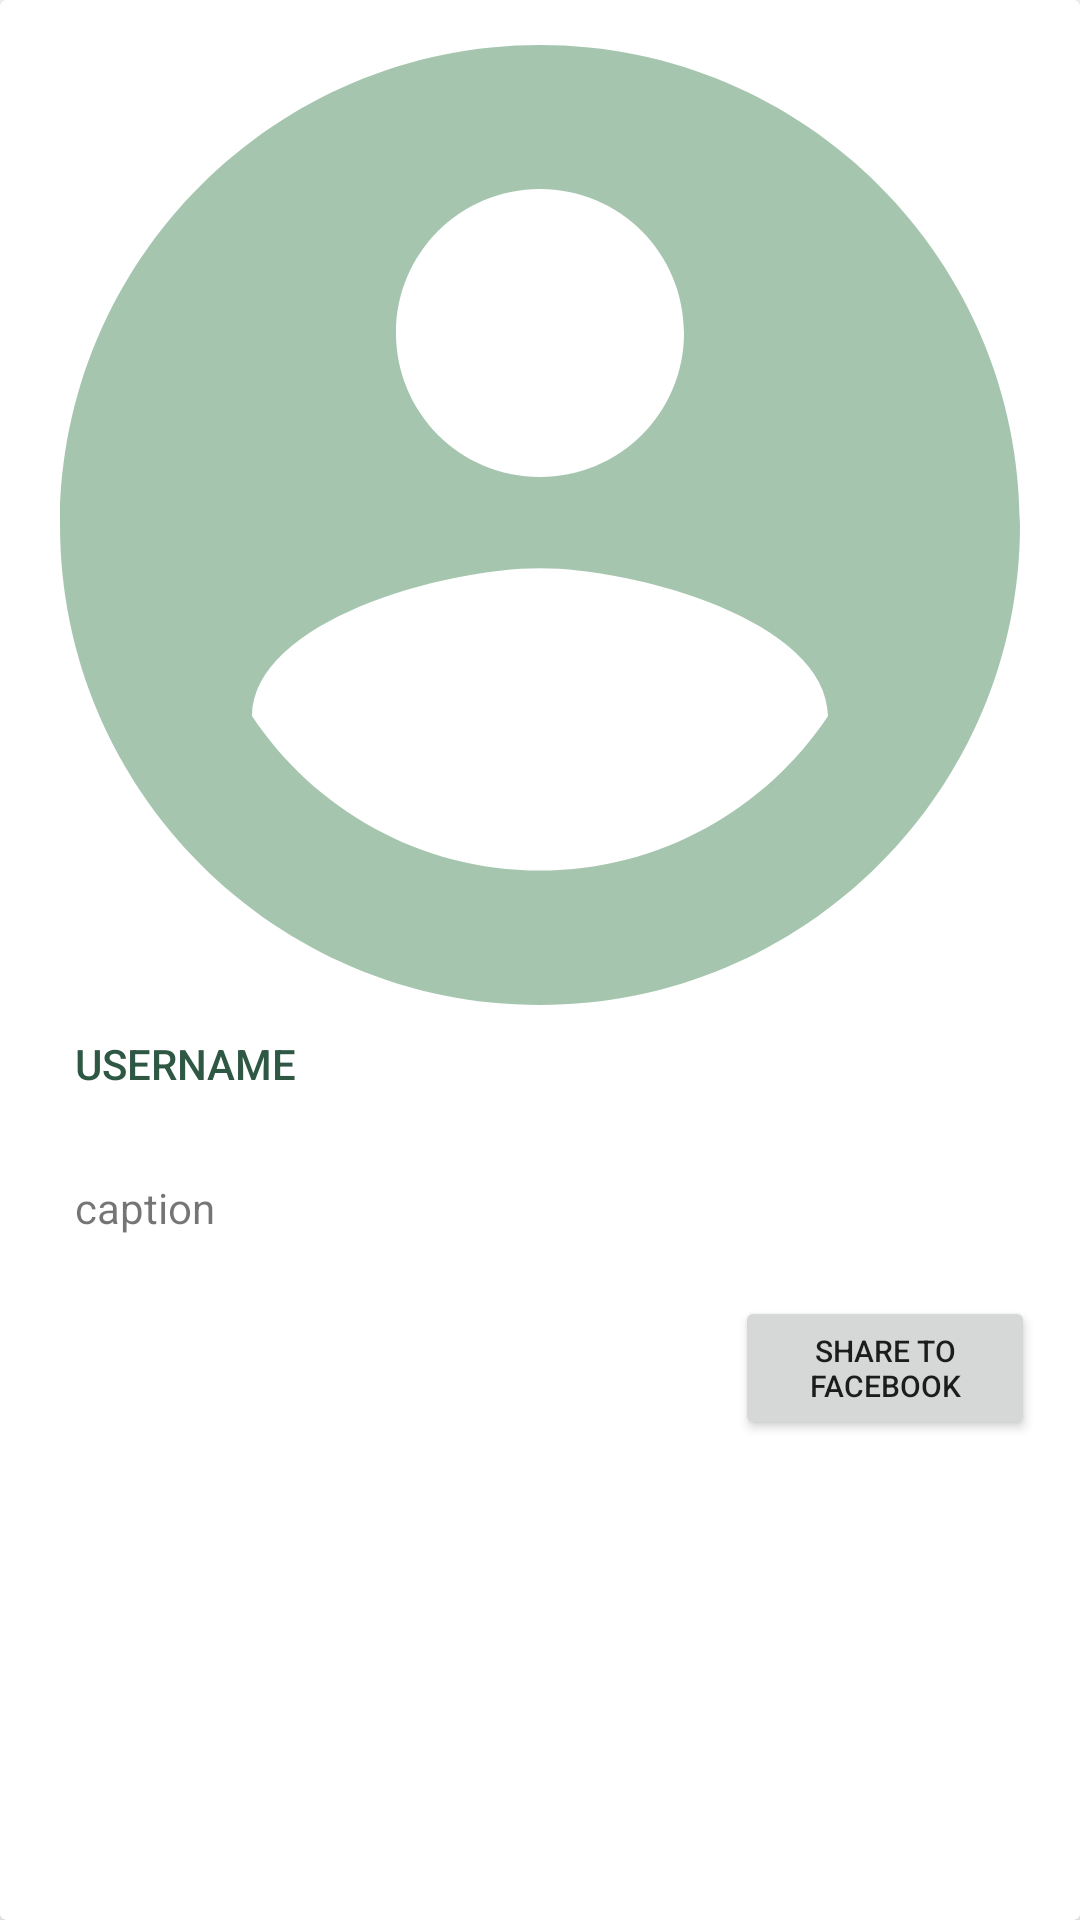

The Android layout XML behind this screen, and the referenced resources:
<!-- AndroidManifest.xml: application theme Theme.SeedLink -->
<!-- res/layout/timeline_item.xml -->
<?xml version="1.0" encoding="utf-8"?>
<androidx.cardview.widget.CardView xmlns:android="http://schemas.android.com/apk/res/android"
    xmlns:tools="http://schemas.android.com/tools"
    android:layout_width="match_parent"
    android:layout_height="wrap_content"
    xmlns:app="http://schemas.android.com/apk/res-auto"
    >

    <androidx.constraintlayout.widget.ConstraintLayout
        android:layout_width="match_parent"
        android:layout_height="wrap_content"
        android:padding="15dp">

        <ImageView
            android:id="@+id/iv_image_post"
            android:layout_width="320dp"
            android:layout_height="320dp"
            android:src="@drawable/ic_profile_pic"
            app:layout_constraintLeft_toLeftOf="parent"
            app:layout_constraintRight_toRightOf="parent"
            app:layout_constraintTop_toTopOf="parent" />

        <Button
            android:id="@+id/btn_post_author"
            android:layout_width="match_parent"
            android:layout_height="wrap_content"
            android:background="@android:color/transparent"
            android:gravity="start"
            android:padding="10dp"
            android:text="Username"
            android:textColor="@color/darkGreen"
            app:layout_constraintLeft_toLeftOf="parent"
            app:layout_constraintRight_toRightOf="parent"
            app:layout_constraintTop_toBottomOf="@+id/iv_image_post" />

        <TextView
            android:id="@+id/tv_post_caption"
            android:layout_width="match_parent"
            android:layout_height="wrap_content"
            android:gravity="start"
            android:padding="10dp"
            android:text="caption"
            app:layout_constraintLeft_toLeftOf="parent"
            app:layout_constraintRight_toRightOf="parent"
            app:layout_constraintTop_toBottomOf="@+id/btn_post_author" />

        <LinearLayout
            android:layout_width="match_parent"
            android:layout_height="wrap_content"
            android:orientation="horizontal"
            app:layout_constraintTop_toBottomOf="@+id/tv_post_caption"
            app:layout_constraintLeft_toLeftOf="parent"
            app:layout_constraintRight_toRightOf="parent"
            android:layout_marginTop="10dp"
            android:gravity="end">

            <Button
                android:id="@+id/btn_share_facebook"
                android:layout_width="100dp"
                android:layout_height="wrap_content"
                android:text="Share to Facebook"
                android:textSize="10sp"/>

        </LinearLayout>

    </androidx.constraintlayout.widget.ConstraintLayout>
    
</androidx.cardview.widget.CardView>
<!-- resources referenced by this layout -->
<resources>
  <color name="darkGreen">#2E5744</color>
  <!-- drawable ic_profile_pic (drawable-anydpi) -->
  <vector xmlns:android="http://schemas.android.com/apk/res/android"
      android:width="24dp"
      android:height="24dp"
      android:viewportWidth="24"
      android:viewportHeight="24"
      android:tint="#8FB79B"
      android:alpha="0.8">
    <group android:scaleX="1.2"
        android:scaleY="1.2"
        android:translateX="-2.4"
        android:translateY="-2.4">
      <path
          android:fillColor="@android:color/white"
          android:pathData="M12,2C6.48,2 2,6.48 2,12s4.48,10 10,10 10,-4.48 10,-10S17.52,2 12,2zM12,5c1.66,0 3,1.34 3,3s-1.34,3 -3,3 -3,-1.34 -3,-3 1.34,-3 3,-3zM12,19.2c-2.5,0 -4.71,-1.28 -6,-3.22 0.03,-1.99 4,-3.08 6,-3.08 1.99,0 5.97,1.09 6,3.08 -1.29,1.94 -3.5,3.22 -6,3.22z"/>
    </group>
  </vector>
  <style name="Theme.SeedLink" parent="Theme.MaterialComponents.DayNight.DarkActionBar">
          
          <item name="colorPrimary">@color/mediumGreen</item>
          <item name="colorPrimaryVariant">@color/darkGreen</item>
          <item name="colorOnPrimary">@color/white</item>
          
          <item name="colorSecondary">@color/mediumGreen</item>
          <item name="colorSecondaryVariant">@color/darkGreen</item>
          <item name="colorOnSecondary">@color/black</item>
          
          <item name="android:statusBarColor" tools:targetApi="l">?attr/colorPrimaryVariant</item>
          
  
          <item name="android:textColorHighlight">@color/lightGreen</item>
      </style>
  <color name="mediumGreen">#48775F</color>
  <color name="white">#FFFFFFFF</color>
  <color name="black">#FF000000</color>
  <color name="lightGreen">#8fb79b</color>
</resources>
